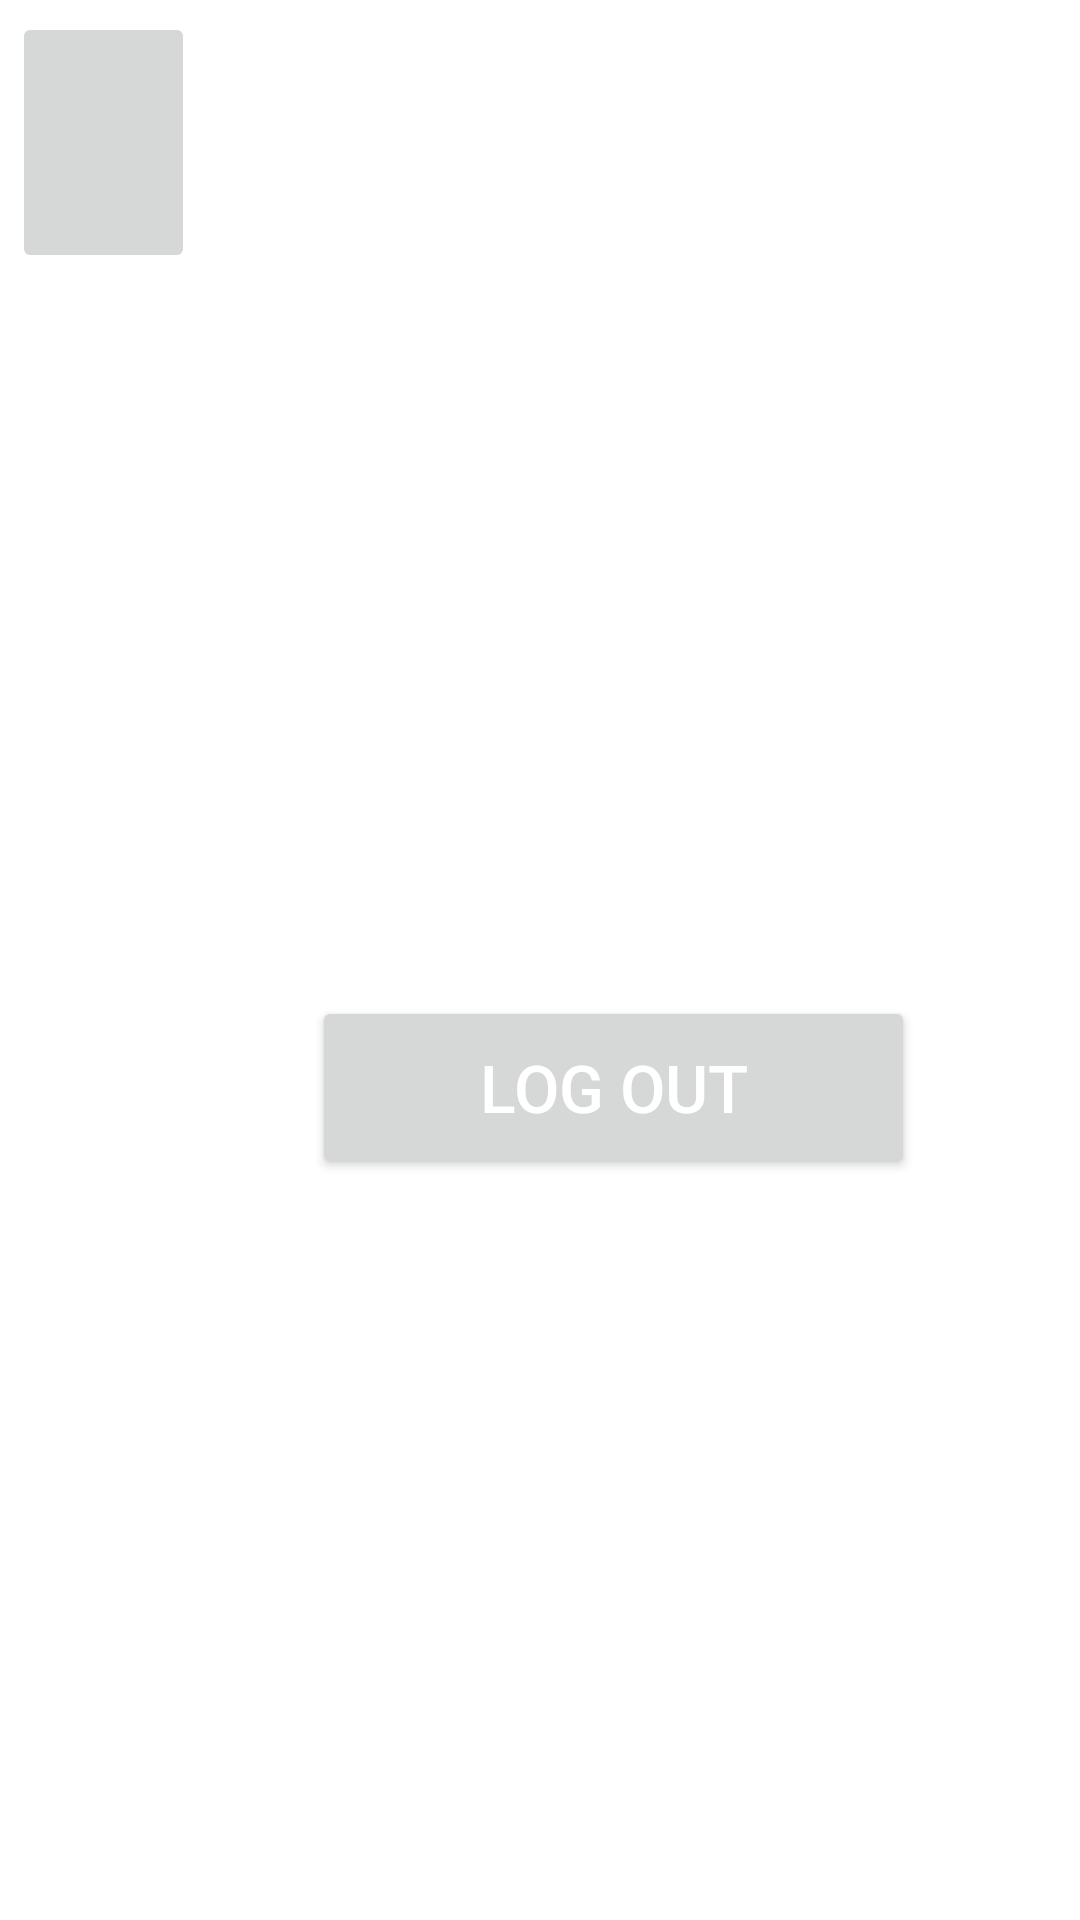

Produce the Android XML layout that renders to this screen, including the resource entries it uses.
<!-- AndroidManifest.xml: application theme Theme.Finaltask -->
<!-- res/layout/activity_account.xml -->
<?xml version="1.0" encoding="utf-8"?>

<androidx.constraintlayout.widget.ConstraintLayout xmlns:android="http://schemas.android.com/apk/res/android"
    xmlns:app="http://schemas.android.com/apk/res-auto"
    xmlns:tools="http://schemas.android.com/tools"
    android:layout_width="match_parent"
    android:layout_height="match_parent"
    tools:context=".Account">

    <ImageButton
        android:id="@+id/menuButton"
        android:layout_width="61dp"
        android:layout_height="87dp"
        android:layout_marginLeft="4dp"
        android:layout_marginTop="4dp"
        android:onClick="showMenu"
        app:layout_constraintStart_toStartOf="parent"
        app:layout_constraintTop_toTopOf="parent"
        app:srcCompat="@drawable/dot_icon" />

    <Button
        android:id="@+id/logout"
        android:layout_width="201dp"
        android:layout_height="61dp"
        android:layout_marginStart="104dp"
        android:layout_marginTop="332dp"
        android:text="Log Out"
        android:textColor="#ffffff"
        android:textSize="22sp"
        app:layout_constraintStart_toStartOf="parent"
        app:layout_constraintTop_toTopOf="parent" />
</androidx.constraintlayout.widget.ConstraintLayout>
<!-- resources referenced by this layout -->
<resources>
  <style name="Theme.Finaltask" parent="Theme.MaterialComponents.DayNight.DarkActionBar">
          
          <item name="colorPrimary">@color/purple_500</item>
          <item name="colorPrimaryVariant">@color/purple_700</item>
          <item name="colorOnPrimary">@color/white</item>
          
          <item name="colorSecondary">@color/teal_200</item>
          <item name="colorSecondaryVariant">@color/teal_700</item>
          <item name="colorOnSecondary">@color/black</item>
          
          <item name="android:statusBarColor" tools:targetApi="l">?attr/colorPrimaryVariant</item>
          
      </style>
  <!-- not gathered from this repository: default colours our renderer supplied (Android Studio template values) -->
  <color name="purple_500">#FF6200EE</color>
  <color name="purple_700">#FF3700B3</color>
  <color name="teal_200">#FF03DAC5</color>
  <color name="teal_700">#FF018786</color>
  <color name="black">#FF000000</color>
  <color name="white">#FFFFFFFF</color>
</resources>
